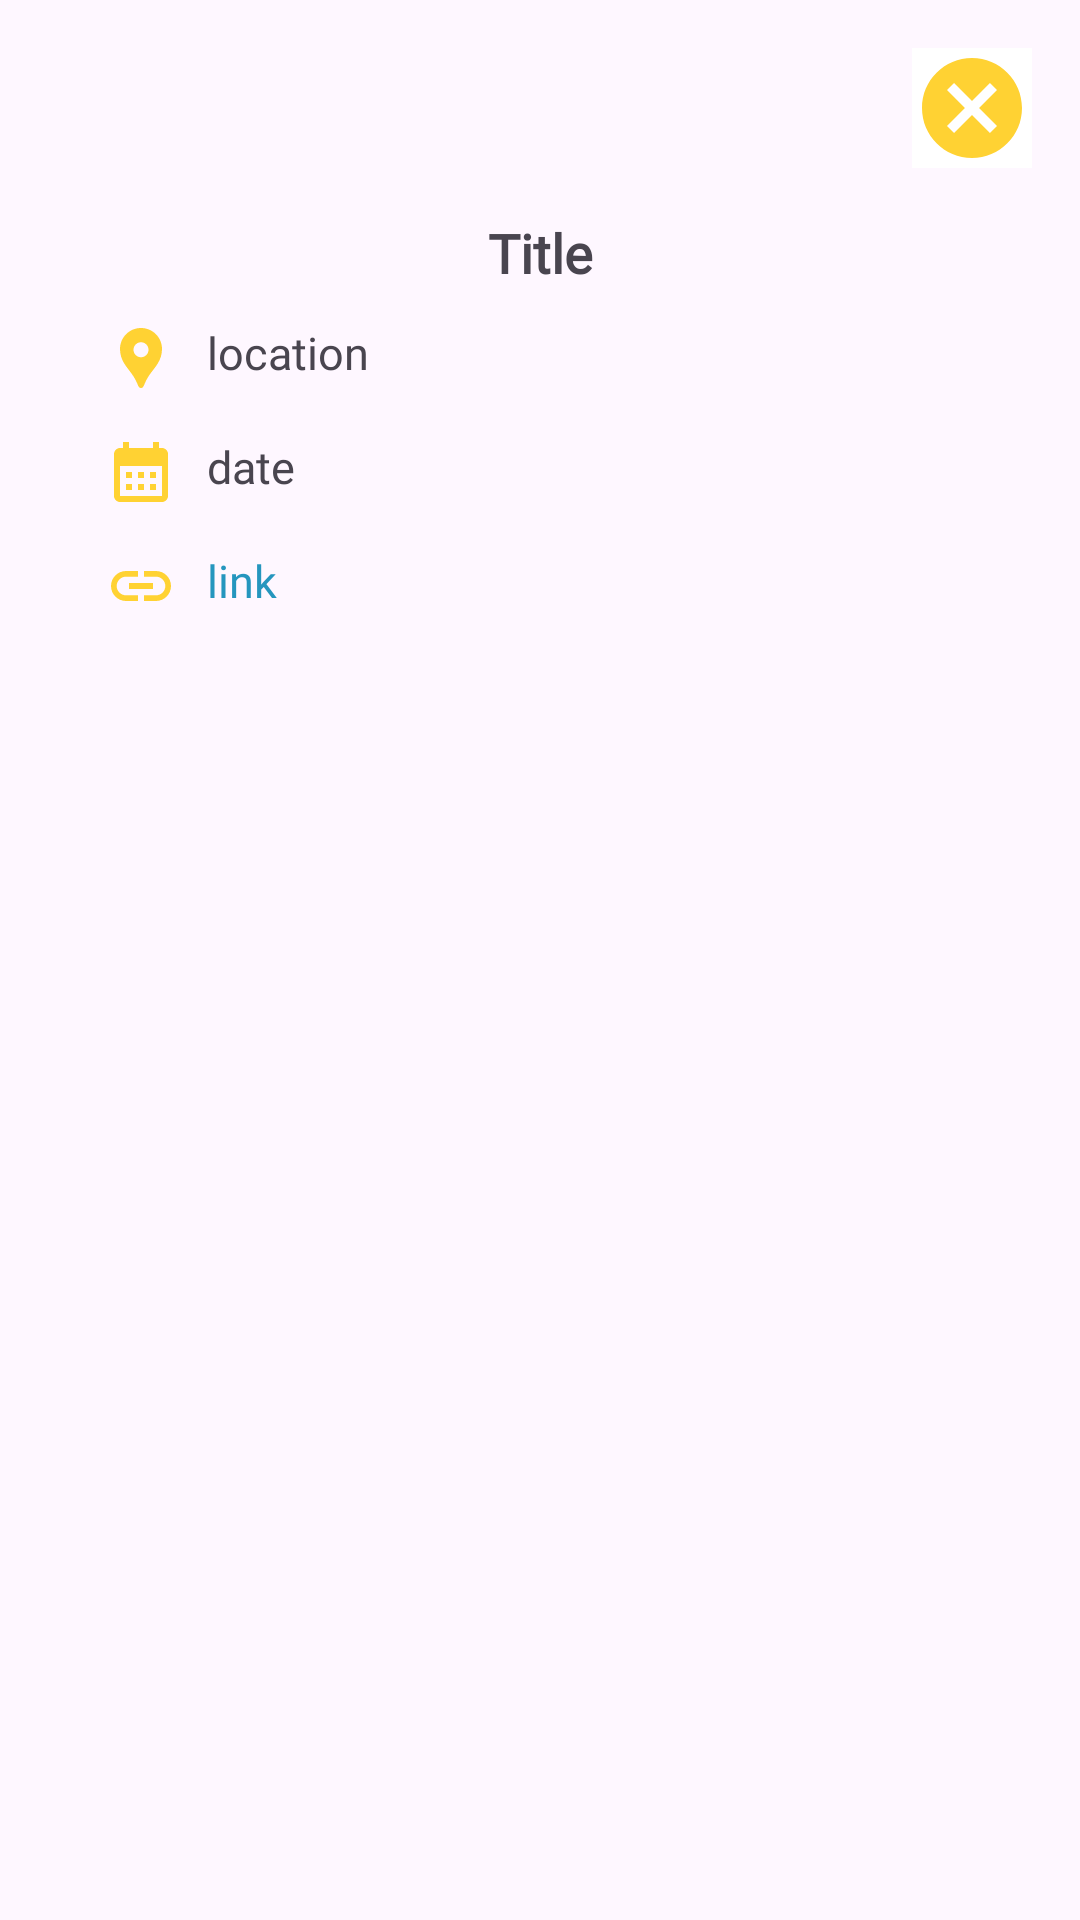

Here is an Android app screen rendered from its layout file. Give the layout XML and the strings, colors and styles it references.
<!-- AndroidManifest.xml: application theme Theme.Nuru -->
<!-- res/layout/dialog_resource_details.xml -->
<?xml version="1.0" encoding="utf-8"?>
<RelativeLayout xmlns:android="http://schemas.android.com/apk/res/android"
    xmlns:tools="http://schemas.android.com/tools"
    android:layout_width="match_parent"
    android:layout_height="wrap_content"
    android:padding="16dp">

    <ImageButton
        android:id="@+id/close_btn"
        android:layout_width="wrap_content"
        android:layout_height="wrap_content"
        android:layout_alignParentTop="true"
        android:layout_alignParentEnd="true"
        android:background="@color/white"
        android:contentDescription="Close Dialog"
        android:src="@drawable/baseline_cancel_24"
        tools:ignore="TouchTargetSizeCheck" />

    <LinearLayout
        android:layout_width="match_parent"
        android:layout_height="wrap_content"
        android:orientation="vertical"
        android:layout_below="@+id/close_btn"
        android:padding="16dp">

    <TextView
        android:id="@+id/resource_title"
        android:layout_width="match_parent"
        android:layout_height="wrap_content"
        android:textSize="18sp"
        android:textStyle="bold"
        android:text="Title"
        android:textAlignment="center"
        android:layout_gravity="center"
        android:fontFamily="@font/rubik"/>

    <TextView
        android:id="@+id/resource_location"
        android:layout_width="match_parent"
        android:layout_height="wrap_content"
        android:layout_marginTop="8dp"
        android:textSize="15sp"
        android:fontFamily="@font/rubik"
        android:text="location"
        android:drawableStart="@drawable/location_pin"
        android:drawablePadding="10dp"
        android:padding="3dp"
        />
    <TextView
        android:id="@+id/resource_date"
        android:layout_width="match_parent"
        android:layout_height="wrap_content"
        android:layout_marginTop="8dp"
        android:textSize="15sp"
        android:fontFamily="@font/rubik"
        android:text="date"
        android:drawableStart="@drawable/calendar_month"
        android:drawablePadding="10dp"
        android:padding="3dp"
        />

    <TextView
        android:id="@+id/resource_link"
        android:layout_width="match_parent"
        android:layout_height="wrap_content"
        android:layout_marginTop="8dp"
        android:textSize="15sp"
        android:fontFamily="@font/rubik"
        android:text="link"
        android:textColor="@color/blue"
        android:drawableStart="@drawable/insert_link"
        android:drawablePadding="10dp"
        android:padding="3dp"
        />

    </LinearLayout>

</RelativeLayout>
<!-- resources referenced by this layout -->
<resources>
  <color name="blue">#2596BE</color>
  <color name="white">#FFFFFFFF</color>
  <!-- drawable baseline_cancel_24 (drawable) -->
  <vector android:height="40dp" android:tint="#FFD233"
      android:viewportHeight="24" android:viewportWidth="24"
      android:width="40dp" xmlns:android="http://schemas.android.com/apk/res/android">
      <path android:fillColor="@android:color/white" android:pathData="M12,2C6.47,2 2,6.47 2,12s4.47,10 10,10 10,-4.47 10,-10S17.53,2 12,2zM17,15.59L15.59,17 12,13.41 8.41,17 7,15.59 10.59,12 7,8.41 8.41,7 12,10.59 15.59,7 17,8.41 13.41,12 17,15.59z"/>
  </vector>
  <!-- drawable calendar_month (drawable) -->
  <vector android:height="24dp" android:tint="#FFD233"
      android:viewportHeight="24" android:viewportWidth="24"
      android:width="24dp" xmlns:android="http://schemas.android.com/apk/res/android">
      <path android:fillColor="@android:color/white" android:pathData="M19,4h-1V2h-2v2H8V2H6v2H5C3.89,4 3.01,4.9 3.01,6L3,20c0,1.1 0.89,2 2,2h14c1.1,0 2,-0.9 2,-2V6C21,4.9 20.1,4 19,4zM19,20H5V10h14V20zM9,14H7v-2h2V14zM13,14h-2v-2h2V14zM17,14h-2v-2h2V14zM9,18H7v-2h2V18zM13,18h-2v-2h2V18zM17,18h-2v-2h2V18z"/>
  </vector>
  <!-- drawable insert_link (drawable) -->
  <vector android:height="24dp" android:tint="#FFD233"
      android:viewportHeight="24" android:viewportWidth="24"
      android:width="24dp" xmlns:android="http://schemas.android.com/apk/res/android">
      <path android:fillColor="@android:color/white" android:pathData="M3.9,12c0,-1.71 1.39,-3.1 3.1,-3.1h4L11,7L7,7c-2.76,0 -5,2.24 -5,5s2.24,5 5,5h4v-1.9L7,15.1c-1.71,0 -3.1,-1.39 -3.1,-3.1zM8,13h8v-2L8,11v2zM17,7h-4v1.9h4c1.71,0 3.1,1.39 3.1,3.1s-1.39,3.1 -3.1,3.1h-4L13,17h4c2.76,0 5,-2.24 5,-5s-2.24,-5 -5,-5z"/>
  </vector>
  <!-- drawable location_pin (drawable) -->
  <vector android:height="24dp" android:tint="#FFD233"
      android:viewportHeight="24" android:viewportWidth="24"
      android:width="24dp" xmlns:android="http://schemas.android.com/apk/res/android">
      <path android:fillColor="@android:color/white" android:pathData="M12,2L12,2C8.13,2 5,5.13 5,9c0,1.74 0.5,3.37 1.41,4.84c0.95,1.54 2.2,2.86 3.16,4.4c0.47,0.75 0.81,1.45 1.17,2.26C11,21.05 11.21,22 12,22h0c0.79,0 1,-0.95 1.25,-1.5c0.37,-0.81 0.7,-1.51 1.17,-2.26c0.96,-1.53 2.21,-2.85 3.16,-4.4C18.5,12.37 19,10.74 19,9C19,5.13 15.87,2 12,2zM12,11.75c-1.38,0 -2.5,-1.12 -2.5,-2.5s1.12,-2.5 2.5,-2.5s2.5,1.12 2.5,2.5S13.38,11.75 12,11.75z"/>
  </vector>
  <style name="Theme.Nuru" parent="Base.Theme.Nuru" />
  <style name="Base.Theme.Nuru" parent="Theme.Material3.DayNight.NoActionBar">
          
          
      </style>
</resources>
